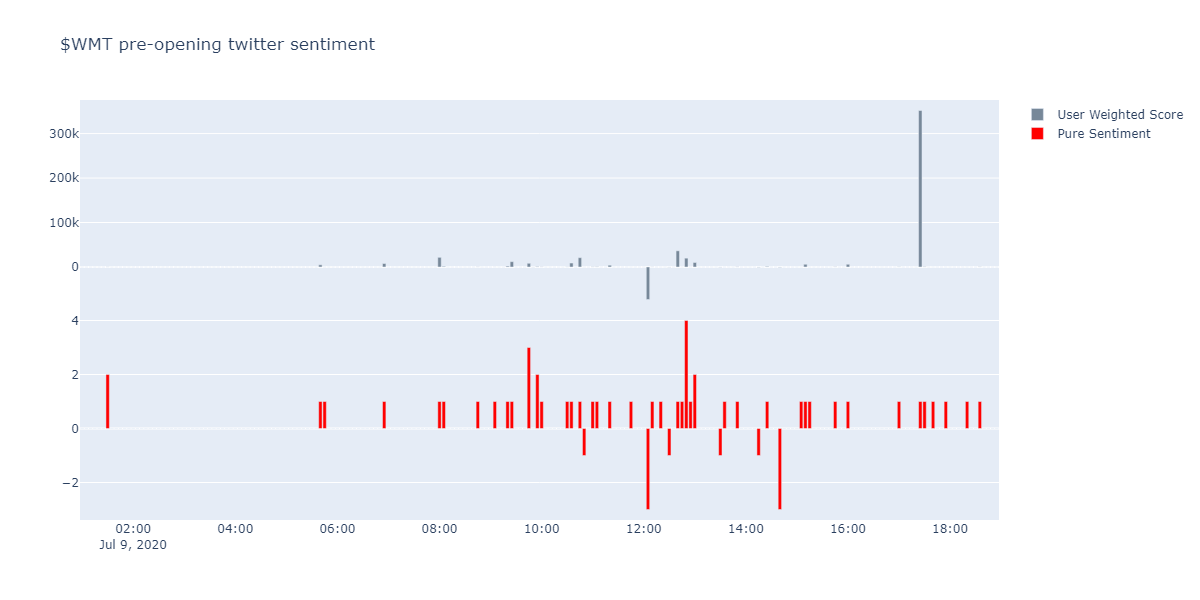

The file beside this chart, header and first rows:
, Sentiment, User_flr, Text
2020-07-09 01:31:45, 1, 1, RT @optionstradin17: ROI Recap for Neo P…
2020-07-09 01:34:12, 1, 188, $DIS (7/17 120c) &amp; 7/10 ITMc ideal G…
2020-07-09 05:41:08, 1, 4895, $WMT in Uptrend: Stochastic indicator le…
2020-07-09 05:47:41, 1, 31, Just a snippet from the article below. $…
2020-07-09 06:55:55, 1, 7793, Walmart’s $WMT Buy Rating Reaffirmed at …
2020-07-09 08:03:47, 1, 21679, $WMT is a BUY 🚨🚨📈📈
2020-07-09 08:08:34, 1, 1435, $WMT Sentiment is highly positive right …
2020-07-09 08:46:32, 1, 239, $NKLA jaw drop. 59 was my target. supply…
2020-07-09 09:06:32, 1, 75, Remember I when to said to have diamond …
2020-07-09 09:22:35, 1, 6320, RT @HideNotSlide: Potential reason no. 3…
2020-07-09 09:23:06, -1, 6320, RT @desota: #Grocers urgently need to fi…
2020-07-09 09:23:53, 1, 2072, RT @HideNotSlide: Potential reason no. 3…
2020-07-09 09:27:46, 1, 11940, Easy money tweet of the day $WMT ??Walma…
2020-07-09 09:45:01, 1, 7213, Recent $WMT technical alerts: MACD Bulli…
2020-07-09 09:48:05, 1, 385, https://t.co/Pj9Gu287hf?$ALT, $MTCH, $WM…
2020-07-09 09:49:05, 1, 691, Jus came up 200 on $aapl and 30 on $wmt …
2020-07-09 09:50:48, 1, 76, $wmt pushing higher 128 test!
2020-07-09 09:52:19, 1, 102, What if @Walmart @WalmartLabs $WMT step …
2020-07-09 09:53:40, -1, 366, $ROKU closed our 50% of position in $140…
2020-07-09 09:53:58, -1, 11, $WMT 127 Call JUL 10.??3/4 on the week s…
2020-07-09 09:58:19, 1, 569, $WMT mooning.. +37%.. Holding.. this thi…
2020-07-09 09:59:57, 1, 385, https://t.co/Pj9Gu287hf?$ABT, $AMD, $COS…
2020-07-09 10:01:13, 1, 385, https://t.co/Pj9Gu287hf?$ETSY, $TSM, $VI…
2020-07-09 10:32:26, 1, 283, Might be done with major action this mor…
2020-07-09 10:37:03, 1, 8871, Too hard to say what $WMT will become in…
2020-07-09 10:47:41, 1, 20908, RT @rebelmarkets: Too hard to say what $…
2020-07-09 10:50:25, -1, 82, $WMT so has there been any upgrades or p…
2020-07-09 11:04:15, 1, 413, Just sold 1 share of $TSLA and bought 10…
2020-07-09 11:06:04, 1, 569, $WMT showing a TON of relative strength …
2020-07-09 11:20:45, 1, 3965, RT @dannyvena: #Walmart Makes a Brillian…
2020-07-09 11:47:53, 1, 2, RT @awful_trader: $WMT showing a TON of …
2020-07-09 12:05:30, -1, 8032, RT @LaMonicaBuzz: Amazon still seemingly…
2020-07-09 12:08:05, -1, 64343, $WMT Grocers urgently need to fix broken…
2020-07-09 12:09:00, -1, 768, RT @LaMonicaBuzz: Amazon still seemingly…
2020-07-09 12:11:54, 1, 166, Is $WMT going to buy $ROKU soon.  ?Both …
2020-07-09 12:21:10, 1, 12, RT @winstapro: Trade with charts that wi…
2020-07-09 12:34:18, -1, 344, RT @IliketotweettoU: When There's Proble…
2020-07-09 12:40:43, 1, 23398, RT @OfficialMining: Uncertain Politics &…
2020-07-09 12:43:52, 1, 12985, $WMT strong buying even on this red day …
2020-07-09 12:44:13, -1, 22, @RevShark @msumak @GinSecurities $BFYT t…
2020-07-09 12:45:29, 1, 75, How many times must I say it. $WMT is no…
2020-07-09 12:50:05, 1, 4024, $wmt good swing play though, may go to 1…
2020-07-09 12:53:01, 1, 1701, $WMT pretty confident over $130 soon. Ou…
2020-07-09 12:53:52, 1, 13368, @pindento @msumak @GinSecurities How can…
2020-07-09 12:54:58, 1, 731, $WMT up 2% near morning high
2020-07-09 12:57:01, 1, 89, 12:53 ET $WMT Jul17 130 calls 25,193 vol…
2020-07-09 13:01:31, 1, 9920, @TraderCT I'll take it. It has been spec…
2020-07-09 13:02:55, 1, 168, $WMT market capitalization 356 billion a…
2020-07-09 13:32:44, -1, 432, Now, the second wave and permanent job l…
2020-07-09 13:36:14, 1, 23, $WMT Great place for price to be. .618 a…
2020-07-09 13:52:07, 1, 406, $wmt stop screwing around hit 128
2020-07-09 14:17:36, -1, 588, @johnscharts @T66476371 @pawan1234o ?$WM…
2020-07-09 14:27:22, 1, 1239, $CRM we got out at flat, the SAP good ne…
2020-07-09 14:42:32, -1, 536, $QQQ very impressive. Even the slightest…
2020-07-09 14:42:55, -1, 4, Dow - (-1.25%)?NASDAQ - + .40%?S&amp;P50…
2020-07-09 14:44:53, -1, 160, @NickdrisElba My guess is maybe because …
2020-07-09 15:08:49, 1, 62, RT @RihardJarc: IMPORTANT LESSON from th…
2020-07-09 15:12:25, 1, 6320, RT @RihardJarc: IMPORTANT LESSON from th…
2020-07-09 15:13:12, 1, 129, RT @RihardJarc: IMPORTANT LESSON from th…
2020-07-09 15:13:53, -1, 366, $WMT closed out my remaining 126 calls f…
... 10 more rows
